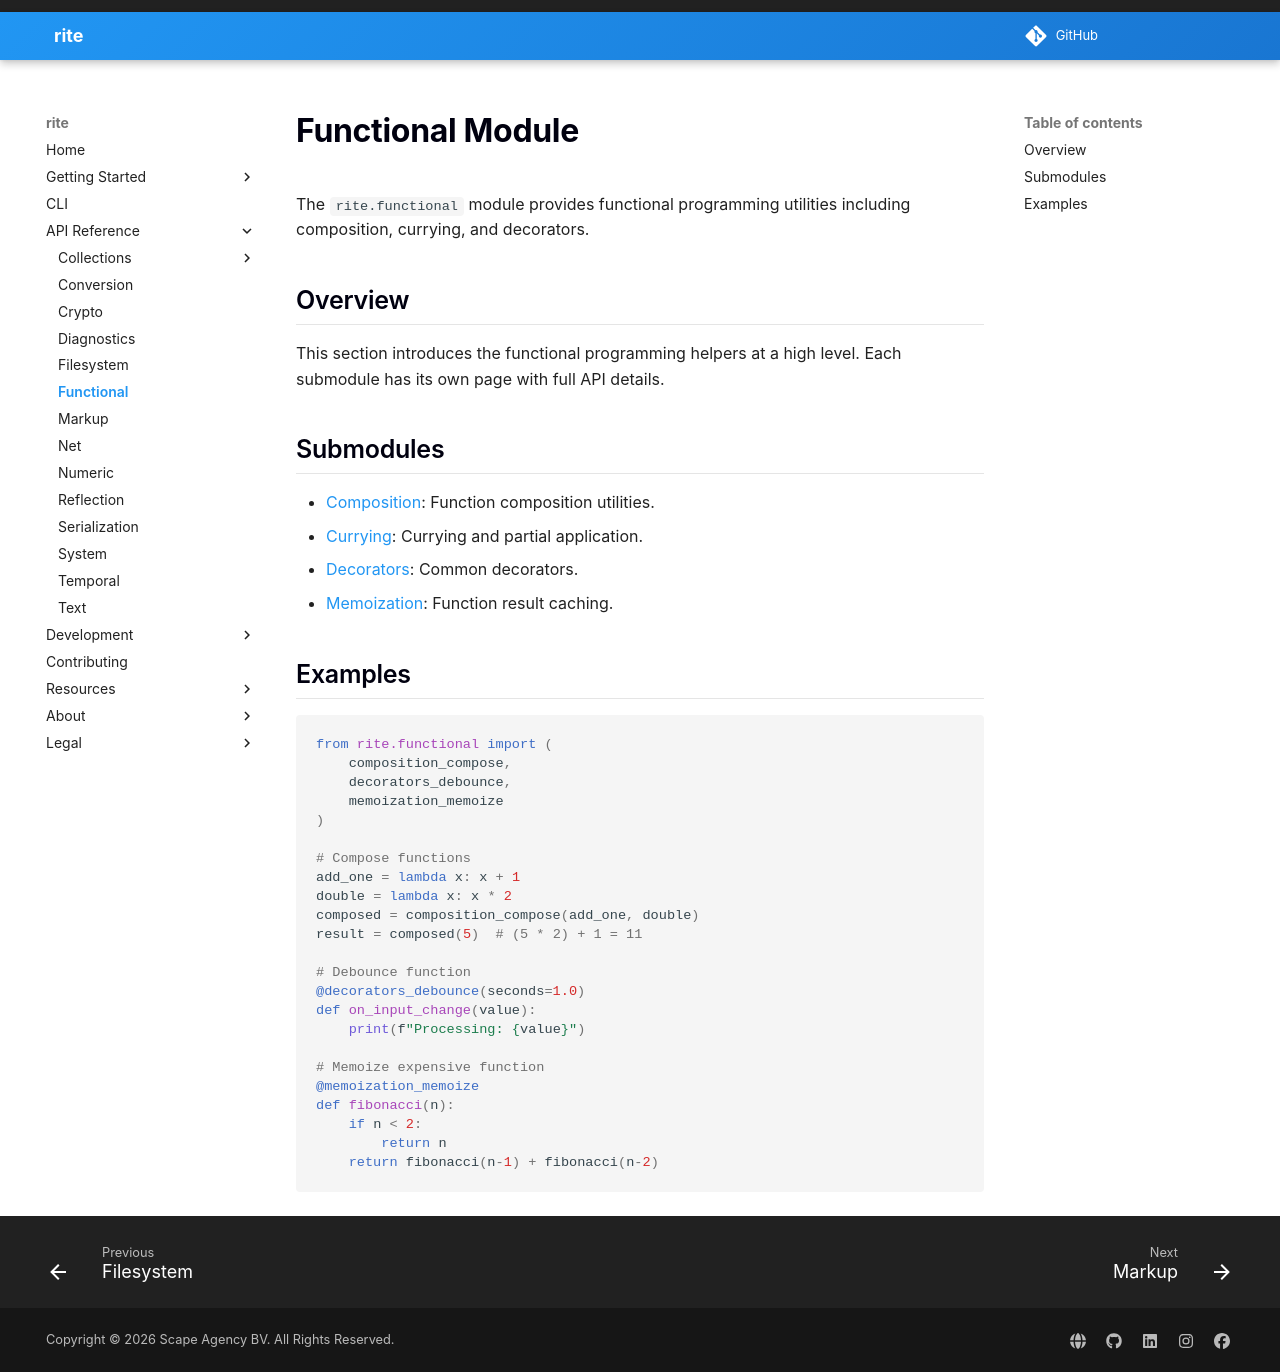

repository: scape-agency/rite · page: api/functional/index.html · generator: mkdocs

# Functional Module

The `rite.functional` module provides functional programming utilities including composition, currying, and decorators.

## Overview

This section introduces the functional programming helpers at a high
level. Each submodule has its own page with full API details.

## Submodules

- [Composition](functional/composition.md): Function composition utilities.
- [Currying](functional/currying.md): Currying and partial application.
- [Decorators](functional/decorators.md): Common decorators.
- [Memoization](functional/memoization.md): Function result caching.

## Examples

```python
from rite.functional import (
    composition_compose,
    decorators_debounce,
    memoization_memoize
)

# Compose functions
add_one = lambda x: x + 1
double = lambda x: x * 2
composed = composition_compose(add_one, double)
result = composed(5)  # (5 * 2) + 1 = 11

# Debounce function
@decorators_debounce(seconds=1.0)
def on_input_change(value):
    print(f"Processing: {value}")

# Memoize expensive function
@memoization_memoize
def fibonacci(n):
    if n < 2:
        return n
    return fibonacci(n-1) + fibonacci(n-2)
```
